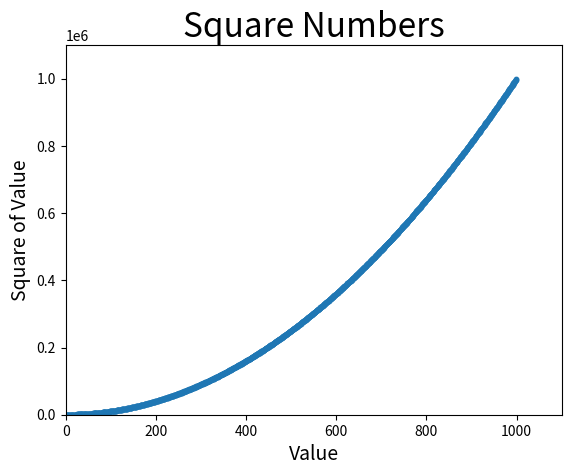

The matplotlib source for this figure:
import matplotlib.pyplot as plt

x_values = list(range(1, 1000))
y_values = [i ** 2 for i in x_values]
plt.style.use('fast')
fig, ax = plt.subplots()
ax.scatter(x_values, y_values, s=10)

# назначение заголовка диаграммы и меток осей
ax.set_title('Square Numbers', fontsize=24)
ax.set_xlabel('Value', fontsize=14)
ax.set_ylabel('Square of Value', fontsize=14)

# назначение размера шрифта делений на осях
ax.axis([0, 1100, 0, 1100000])

plt.show()
